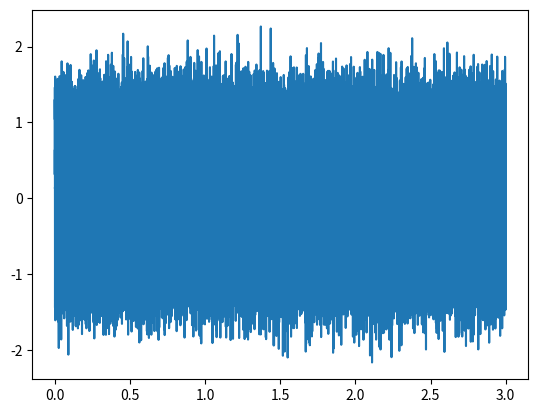

Here is the Python script that generated this plot:
import numpy as np
import matplotlib.pyplot as plt
# import kyamada.chapter01.01 as chapter01_01
# import kyamada.chapter01.08 as chapter01_08


def create_sinusoid(
    fs=16000,
    f=440,
    r=1,
    theta=0,
    time=3,
):
    """
    Create a sinusoid wave
    Input:
        fs: sampling frequency
        f: frequency
        r: amplitude
        theta: phase
        time: time
    Output:
        t: time_data
        x: wave data
    """
    t = np.arange(0, time, 1/fs)
    x = r * np.sin(2 * np.pi * f * t + theta)

    return t, x


def create_snr_noise(
    x,
    snr
):
    """
    Create a sinusoid wave with SNR
    Input:
        x: wave data
        snr: SNR
    Output:
        noise: noise data
    """
    # ホワイトノイズの作成
    noise = np.random.randn(len(x))
    # 混合をする
    noise = noise / np.sqrt(np.sum(noise ** 2))  # エネルギーの正規化
    noise = noise * np.sqrt(np.sum(x ** 2))
    noise = noise * 10 ** (-snr / 20)

    return noise


def create_snr_sinusoid(
    x,
    snr
):
    """
    Create a sinusoid wave with SNR
    Input:
        x: wave data
        snr: SNR
    Output:
        noise: noise data
    """
    #x = create_sinusoid(x)
    noise = create_snr_noise(x, snr=snr)
    x_noise = x + noise
    return x_noise


if __name__ == '__main__':
    np.random.seed(0)  # シード値
    time = 0.01
    fs = 16000
    time = 3
    t, x = create_sinusoid()
    noise = create_snr_sinusoid(x, snr=6)
    plt.plot(t, noise)
    plt.show()
